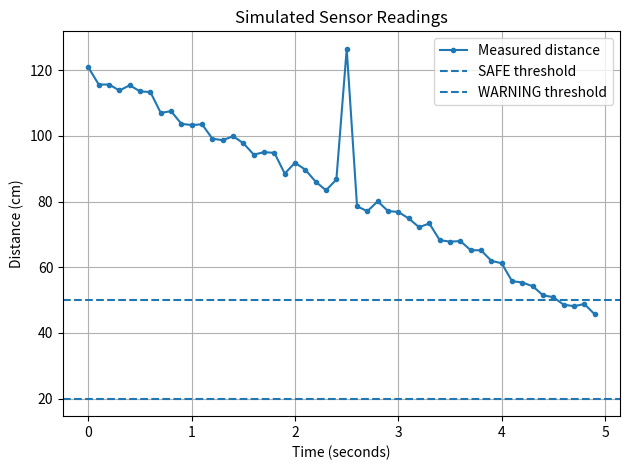

Write the Python code that produced this figure.

import random
from pathlib import Path

import matplotlib.pyplot as plt
import os


def generate_readings(count=50, seed=42, add_outlier=True):
    random.seed(seed)

    times = []
    distances = []

    for index in range(count):
        time_s = index * 0.1

        # Simulate an object gradually approaching.
        true_distance = 120 - 1.5 * index

        # Add small random measurement noise.
        noise = random.uniform(-3, 3)
        measured_distance = true_distance + noise

        # Add one deliberately unusual reading.
        if add_outlier and index == 25:
            measured_distance += 45

        times.append(time_s)
        distances.append(measured_distance)

    return times, distances


if __name__ == "__main__":
    times, distances = generate_readings()


    plt.plot(times, distances, marker=".", label="Measured distance")
    plt.axhline(50, linestyle="--", label="SAFE threshold")
    plt.axhline(20, linestyle="--", label="WARNING threshold")

    plt.xlabel("Time (seconds)")
    plt.ylabel("Distance (cm)")
    plt.title("Simulated Sensor Readings")
    plt.grid(True)
    plt.legend()
    plt.tight_layout()
    os.makedirs("output", exist_ok=True)  
    plt.savefig("output/readings.png")
    plt.show()
